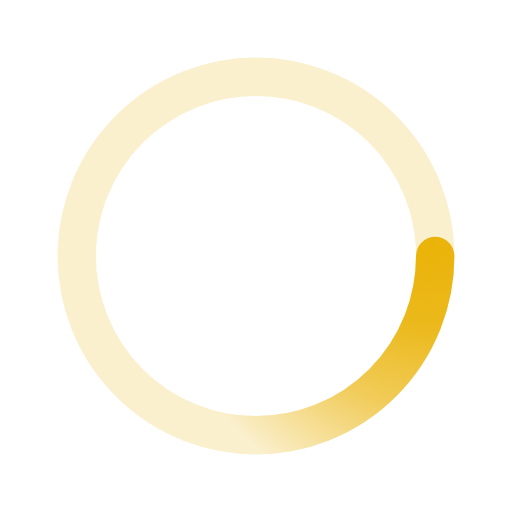
t = 0.00 s
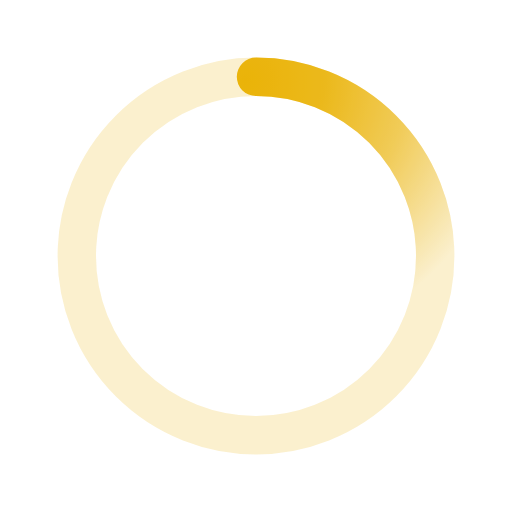
t = 0.50 s
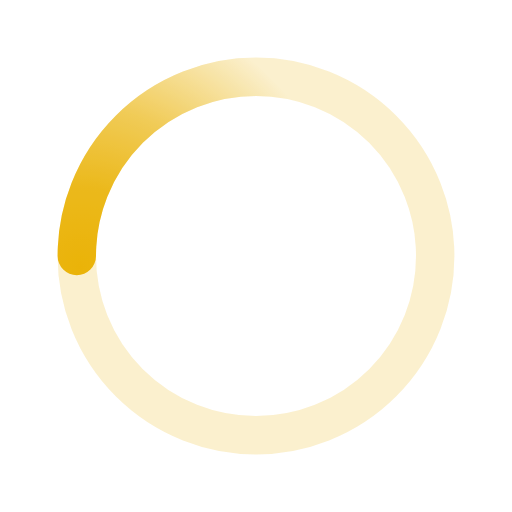
t = 1.00 s
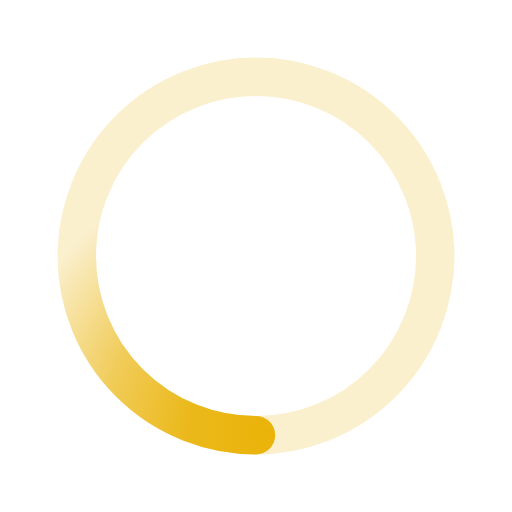
t = 1.50 s

The animated SVG that drew these frames (rendered in a browser with its animation timeline set to each time). Animation: 1 SMIL element (animateTransform=1); one cycle of 2.00 s, repeats indefinitely.

﻿<svg xmlns='http://www.w3.org/2000/svg' viewBox='0 0 200 200'><radialGradient id='a8' cx='.66' fx='.66' cy='.3125' fy='.3125' gradientTransform='scale(1.5)'><stop offset='0' stop-color='#EAB308'></stop><stop offset='.3' stop-color='#EAB308' stop-opacity='.9'></stop><stop offset='.6' stop-color='#EAB308' stop-opacity='.6'></stop><stop offset='.8' stop-color='#EAB308' stop-opacity='.3'></stop><stop offset='1' stop-color='#EAB308' stop-opacity='0'></stop></radialGradient><circle transform-origin='center' fill='none' stroke='url(#a8)' stroke-width='15' stroke-linecap='round' stroke-dasharray='200 1000' stroke-dashoffset='0' cx='100' cy='100' r='70'><animateTransform type='rotate' attributeName='transform' calcMode='spline' dur='2' values='360;0' keyTimes='0;1' keySplines='0 0 1 1' repeatCount='indefinite'></animateTransform></circle><circle transform-origin='center' fill='none' opacity='.2' stroke='#EAB308' stroke-width='15' stroke-linecap='round' cx='100' cy='100' r='70'></circle></svg>